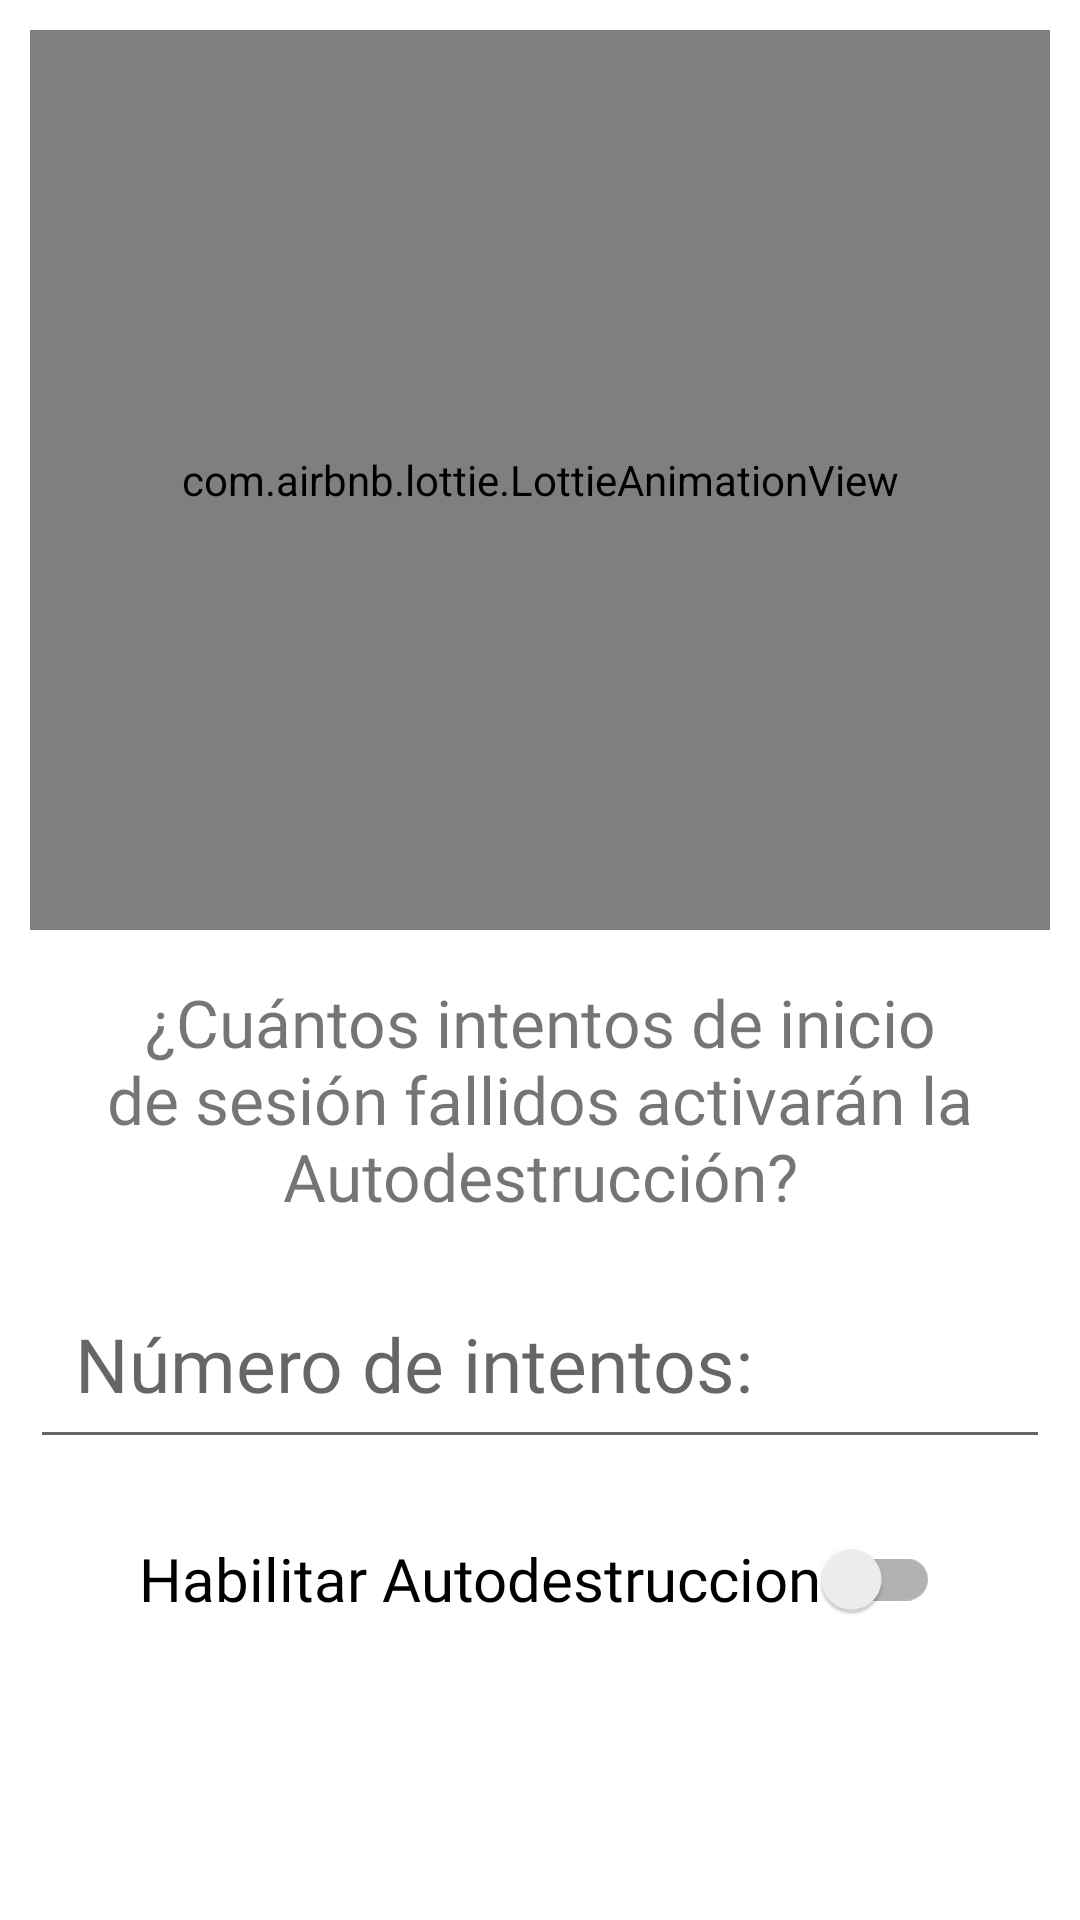

Produce the Android XML layout that renders to this screen, including the resource entries it uses.
<!-- AndroidManifest.xml: application theme AppTheme -->
<!-- res/layout/cuadro_dialogo_autodestruccion.xml -->
<?xml version="1.0" encoding="utf-8"?>
<androidx.constraintlayout.widget.ConstraintLayout
    xmlns:android="http://schemas.android.com/apk/res/android"
    xmlns:app="http://schemas.android.com/apk/res-auto"
    xmlns:tools="http://schemas.android.com/tools"
    tools:context=".Fragmentos.F_Ajustes"
    android:layout_width="match_parent"
    android:layout_height="match_parent"
    android:padding="10dp"
   >

    <com.airbnb.lottie.LottieAnimationView
        android:id="@+id/lottieAnimationViewDes"
        android:layout_width="match_parent"
        android:layout_height="300dp"
        android:gravity="center_horizontal"
        app:lottie_autoPlay="true"
        app:lottie_fileName="eliminar.json"
        app:lottie_imageAssetsFolder="assets"
        app:lottie_loop="true"
        tools:ignore="MissingConstraints,ImageContrastCheck"
        tools:layout_editor_absoluteX="10dp"
        tools:layout_editor_absoluteY="10dp" />

    <FrameLayout
        android:id="@+id/fragment_container"
        android:layout_width="match_parent"
        android:layout_height="0dp"
        app:layout_constraintStart_toStartOf="parent"
        app:layout_constraintEnd_toEndOf="parent"
        app:layout_constraintBottom_toBottomOf="parent"
        tools:ignore="UnknownId" />

    <TextView
        android:id="@+id/Autodestruccion_Ajustes"
        android:text="@string/Txt_Autodestruccion_Ajustes"
        android:gravity="center"
        android:layout_width="wrap_content"
        android:layout_height="wrap_content"
        android:fontFamily="@font/dosis_regular"
        android:textSize="22sp"
        app:layout_constraintTop_toBottomOf="@+id/lottieAnimationViewDes"
        app:layout_constraintStart_toStartOf="parent"
        app:layout_constraintEnd_toEndOf="parent"
        android:layout_marginTop="16dp"/>

    <EditText
        android:id="@+id/Et_Numero_Intentos"
        android:autofillHints=""
        android:hint="@string/Et_Número_de_Intentos"
        android:padding="15dp"
        android:textSize="25sp"
        android:maxLines="1"
        android:inputType="textCapWords|text"
        android:fontFamily="@font/dosis_regular"
        android:layout_width="0dp"
        android:layout_height="wrap_content"
        app:layout_constraintTop_toBottomOf="@+id/Autodestruccion_Ajustes"
        app:layout_constraintStart_toStartOf="parent"
        app:layout_constraintEnd_toEndOf="parent"
        android:layout_marginTop="16dp"
        tools:ignore="VisualLintTextFieldSize" />

    <androidx.appcompat.widget.LinearLayoutCompat
        android:id="@+id/habilitar"
        android:layout_width="0dp"
        android:layout_height="wrap_content"
        android:orientation="vertical"
        android:gravity="center"
        app:layout_constraintTop_toBottomOf="@+id/Et_Numero_Intentos"
        app:layout_constraintStart_toStartOf="parent"
        app:layout_constraintEnd_toEndOf="parent"
        android:layout_marginTop="16dp">

        <androidx.appcompat.widget.SwitchCompat
            android:id="@+id/HabAutoDes"
            android:layout_width="wrap_content"
            android:layout_height="wrap_content"
            android:clickable="true"
            android:drawablePadding="10dp"
            android:focusable="true"
            android:fontFamily="@font/dosis_bold"
            android:foreground="?android:attr/selectableItemBackground"
            android:minHeight="48dp"
            android:text="@string/Habilitar_Autodestruccion"
            android:textSize="20sp"
            tools:ignore="MissingConstraints,UseSwitchCompatOrMaterialXml"
            tools:layout_editor_absoluteX="10dp"
            tools:layout_editor_absoluteY="10dp" />

    </androidx.appcompat.widget.LinearLayoutCompat>

</androidx.constraintlayout.widget.ConstraintLayout>
<!-- resources referenced by this layout -->
<resources>
  <string name="Habilitar_Autodestruccion">Habilitar Autodestruccion  </string>
  <string name="Txt_Autodestruccion_Ajustes">¿Cuántos intentos de inicio de sesión fallidos activarán la Autodestrucción?</string>
  <style name="AppTheme" parent="Theme.AppCompat.DayNight">
          
          <item name="colorPrimary">@color/colorPrimary</item>
          <item name="colorPrimaryDark">@color/colorPrimaryDark</item>
          <item name="colorAccent">@color/colorAccent</item>
          <item name="android:windowBackground">@color/background_dark</item>
          <item name="android:textColor">@color/textColor_dark</item>
      </style>
  <color name="colorPrimary">#800040</color>
  <color name="colorPrimaryDark">#800040</color>
  <color name="colorAccent">#800040</color>
  <color name="background_dark">#121212</color>
  <color name="textColor_dark">#FFFFFF</color>
</resources>
